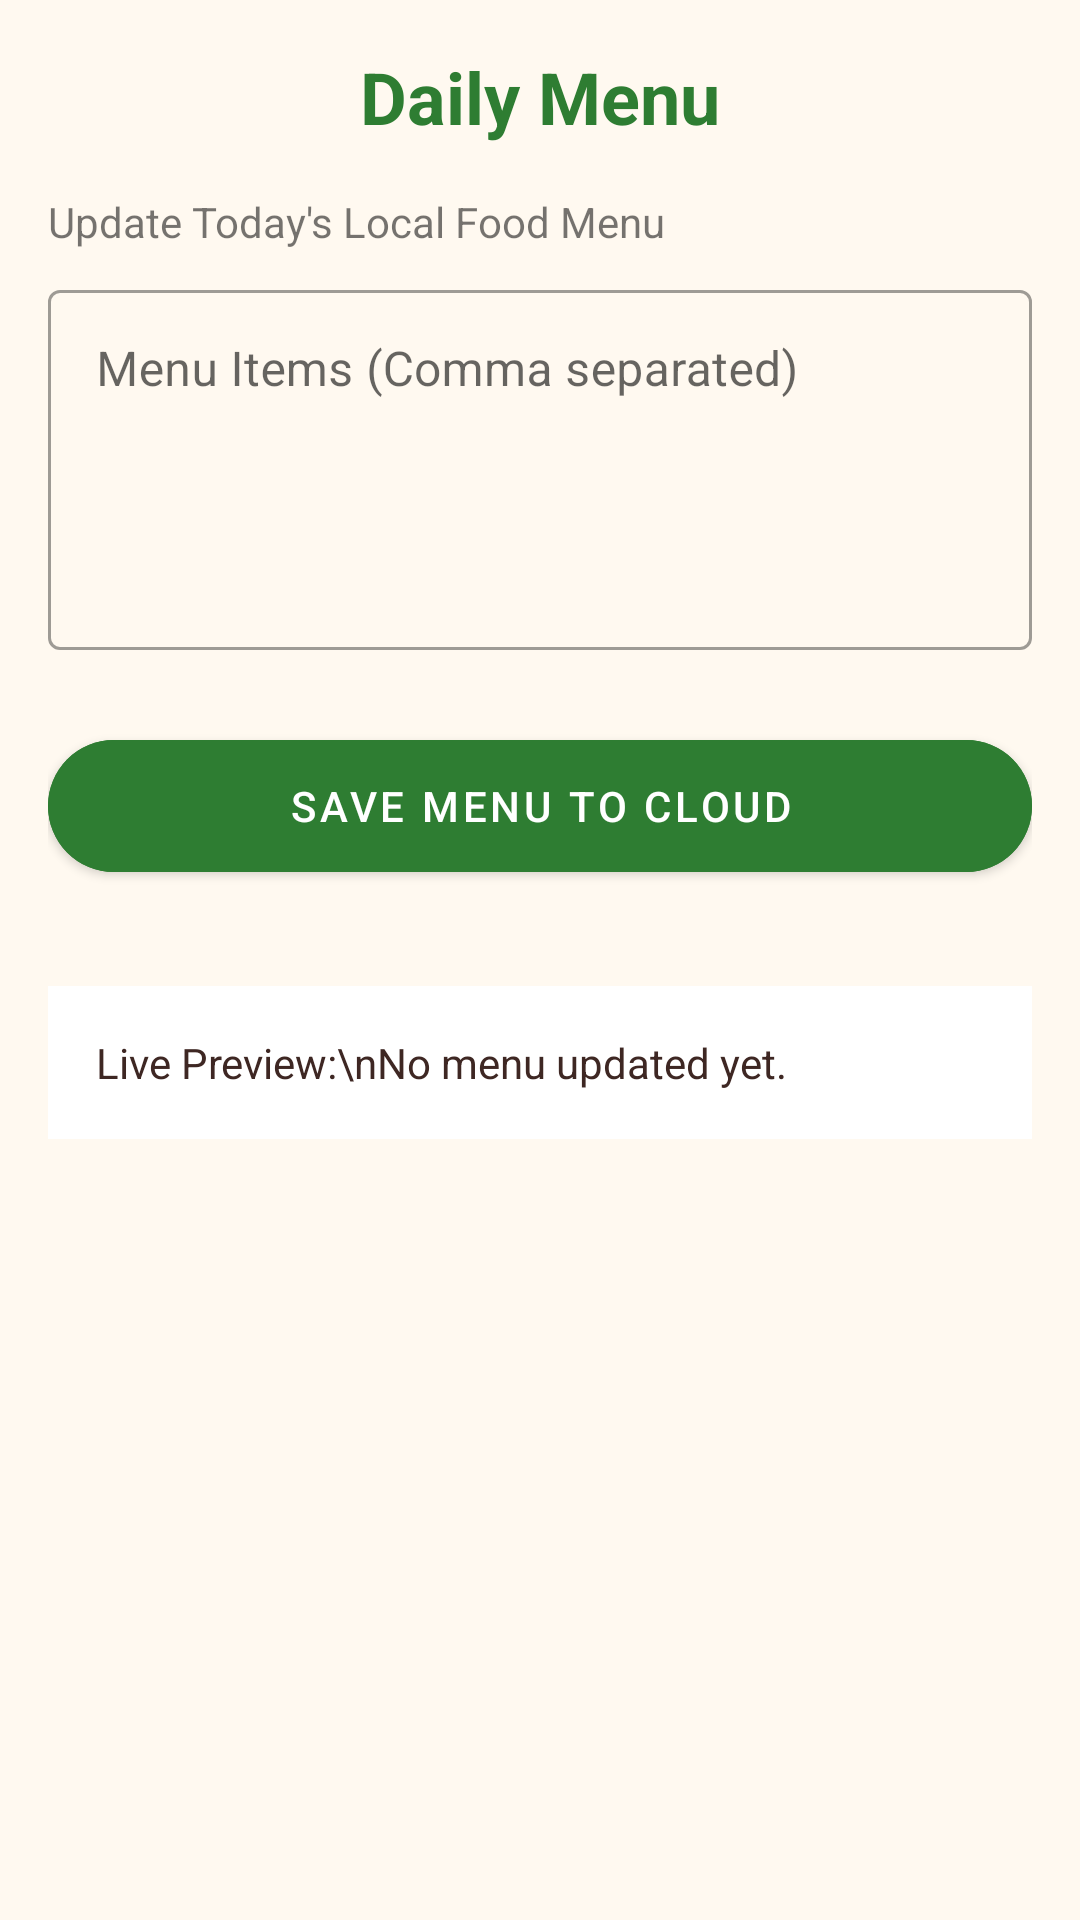

This screen was rendered from an Android layout file. Write that file and the resources it references.
<!-- AndroidManifest.xml: application theme Theme.NammaHomeStay -->
<!-- res/layout/activity_daily_menu.xml -->
<?xml version="1.0" encoding="utf-8"?>
<LinearLayout xmlns:android="http://schemas.android.com/apk/res/android"
    xmlns:app="http://schemas.android.com/apk/res-auto"
    android:layout_width="match_parent"
    android:layout_height="match_parent"
    android:orientation="vertical"
    android:background="@color/background"
    android:padding="16dp">

    <TextView
        android:layout_width="match_parent"
        android:layout_height="wrap_content"
        android:text="@string/title_menu"
        android:textAlignment="center"
        android:textSize="24sp"
        android:textStyle="bold"
        android:textColor="@color/primary"
        android:layout_marginBottom="16dp"/>

    <TextView
        android:layout_width="wrap_content"
        android:layout_height="wrap_content"
        android:text="Update Today's Local Food Menu"
        android:layout_marginBottom="8dp"/>

    <com.google.android.material.textfield.TextInputLayout
        android:layout_width="match_parent"
        android:layout_height="wrap_content"
        style="@style/Widget.MaterialComponents.TextInputLayout.OutlinedBox"
        android:hint="Menu Items (Comma separated)">
        <com.google.android.material.textfield.TextInputEditText
            android:id="@+id/etMenuItems"
            android:layout_width="match_parent"
            android:layout_height="120dp"
            android:gravity="top"
            android:inputType="textMultiLine" />
    </com.google.android.material.textfield.TextInputLayout>

    <com.google.android.material.button.MaterialButton
        android:id="@+id/btnSaveMenu"
        android:layout_width="match_parent"
        android:layout_height="56dp"
        android:layout_marginTop="24dp"
        android:text="Save Menu to Cloud"
        android:backgroundTint="@color/primary"
        app:cornerRadius="28dp"/>

    <TextView
        android:id="@+id/tvCurrentMenu"
        android:layout_width="match_parent"
        android:layout_height="wrap_content"
        android:layout_marginTop="32dp"
        android:text="Live Preview:\nNo menu updated yet."
        android:padding="16dp"
        android:background="@color/white"
        android:textColor="@color/on_surface"/>

</LinearLayout>
<!-- resources referenced by this layout -->
<resources>
  <color name="background">#FFF9F0</color>
  <color name="on_surface">#3E2723</color>
  <color name="primary">#2E7D32</color>
  <color name="white">#FFFFFFFF</color>
  <string name="title_menu">Daily Menu</string>
  <style name="Theme.NammaHomeStay" parent="Theme.MaterialComponents.DayNight.DarkActionBar">
          
          <item name="colorPrimary">@color/primary</item>
          <item name="colorPrimaryVariant">@color/primary_variant</item>
          <item name="colorOnPrimary">@color/on_primary</item>
          
          <item name="colorSecondary">@color/secondary</item>
          <item name="colorSecondaryVariant">@color/secondary</item>
          <item name="colorOnSecondary">@color/on_secondary</item>
          
          <item name="android:statusBarColor">?attr/colorPrimaryVariant</item>
          
      </style>
  <color name="primary_variant">#1B5E20</color>
  <color name="on_primary">#FFFFFF</color>
  <color name="secondary">#8D6E63</color>
  <color name="on_secondary">#FFFFFF</color>
</resources>
